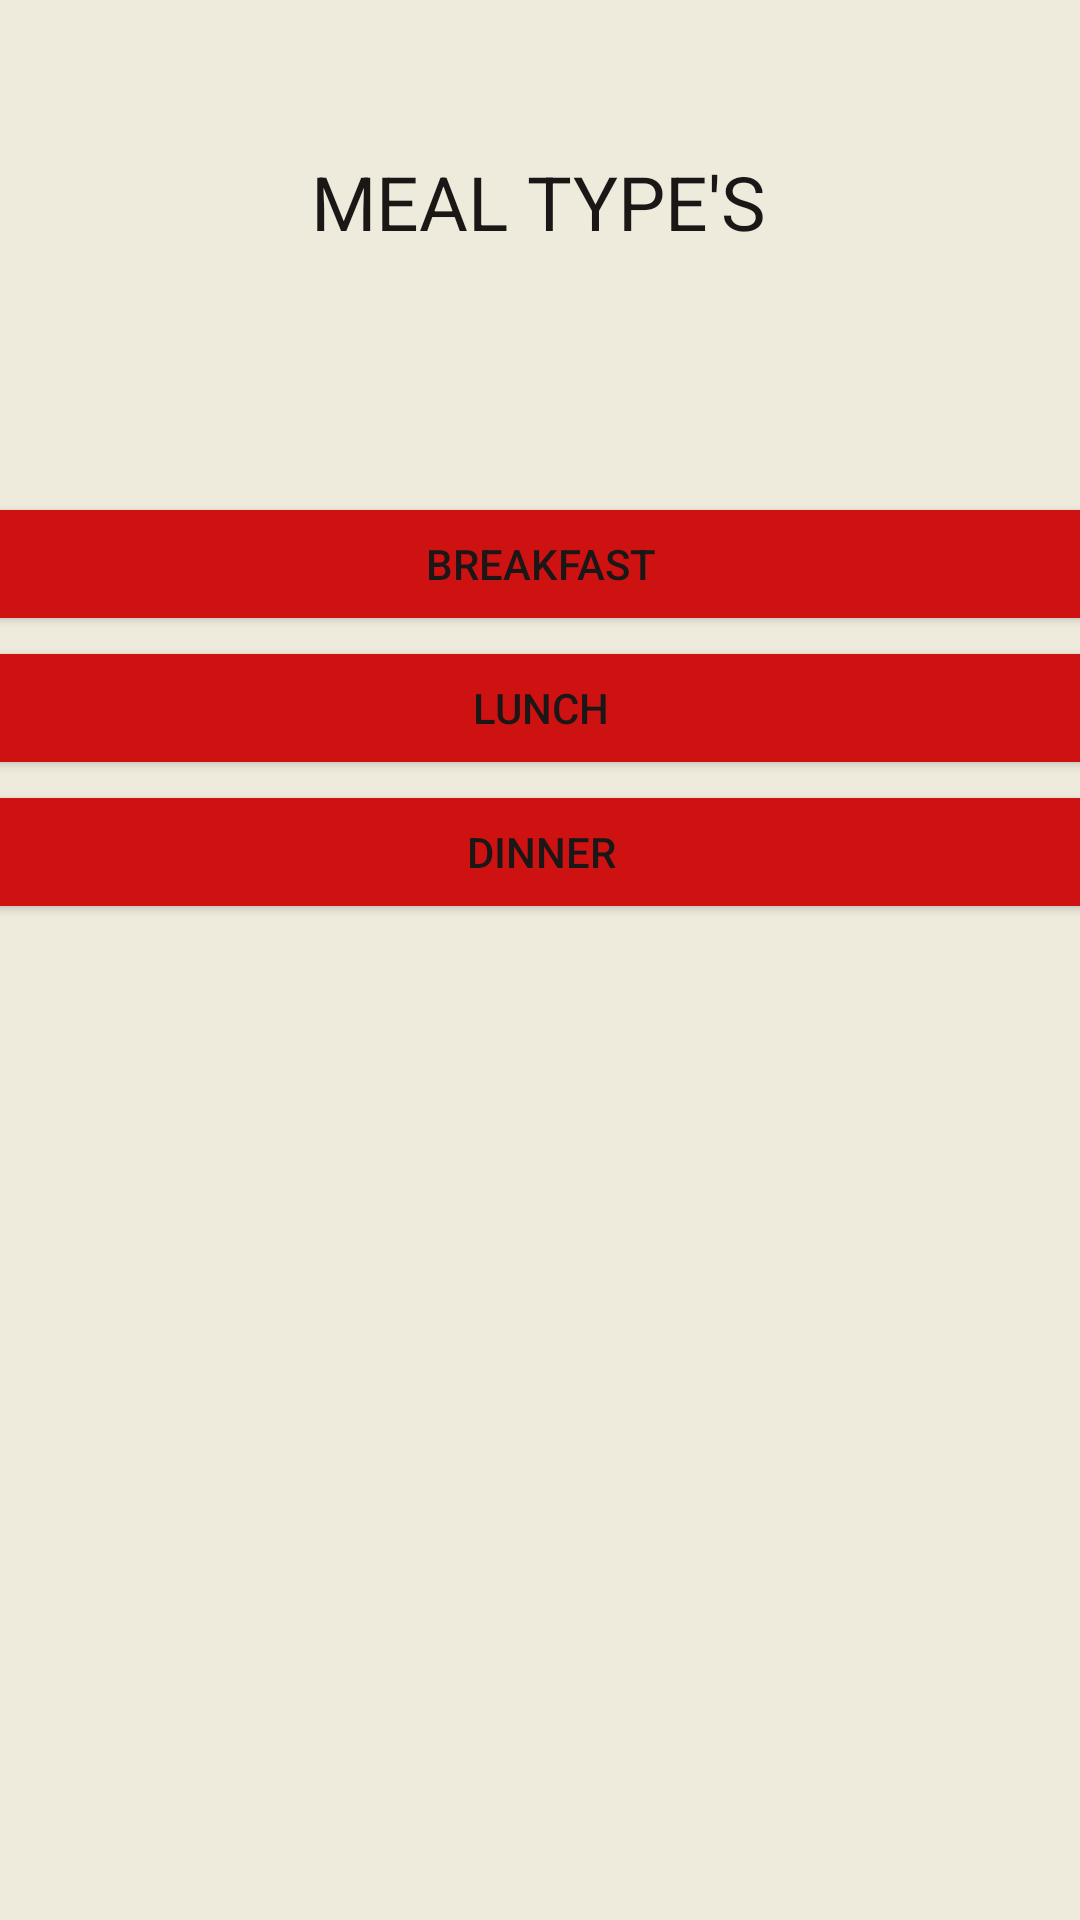

The Android layout XML behind this screen, and the referenced resources:
<!-- AndroidManifest.xml: application theme Theme.SEG2105Project -->
<!-- res/layout/activity_client_meal_type.xml -->
<?xml version="1.0" encoding="utf-8"?>
<androidx.constraintlayout.widget.ConstraintLayout xmlns:android="http://schemas.android.com/apk/res/android"
    xmlns:app="http://schemas.android.com/apk/res-auto"
    xmlns:tools="http://schemas.android.com/tools"
    android:layout_width="match_parent"
    android:layout_height="match_parent"
    android:background="#EEEBDD"
    android:backgroundTint="#EEEBDD"
    tools:context=".client.ClientMealType">

    <TextView
        android:id="@+id/textView2"
        android:layout_width="wrap_content"
        android:layout_height="wrap_content"
        android:text="MEAL TYPE'S"
        android:textColor="#1B1717"
        android:textSize="25sp"
        app:layout_constraintBottom_toBottomOf="parent"
        app:layout_constraintEnd_toEndOf="parent"
        app:layout_constraintHorizontal_bias="0.497"
        app:layout_constraintStart_toStartOf="parent"
        app:layout_constraintTop_toTopOf="parent"
        app:layout_constraintVertical_bias="0.083" />

    <LinearLayout
        android:id="@+id/linearLayout4"
        android:layout_width="413dp"
        android:layout_height="394dp"
        android:orientation="vertical"
        app:layout_constraintBottom_toBottomOf="parent"
        app:layout_constraintEnd_toEndOf="parent"
        app:layout_constraintStart_toStartOf="parent"
        app:layout_constraintTop_toTopOf="parent"
        app:layout_constraintVertical_bias="0.667">

        <Button
            android:id="@+id/client_meal_type_btn_breakfast"
            style="@style/Widget.AppCompat.Button"
            android:layout_width="match_parent"
            android:layout_height="wrap_content"
            android:backgroundTint="#CE1212"
            android:text="Breakfast"
            android:textColor="#1B1717" />

        <Button
            android:id="@+id/client_meal_type_btn_lunch"
            android:layout_width="match_parent"
            android:layout_height="wrap_content"
            android:backgroundTint="#CE1212"
            android:text="Lunch"
            android:textColor="#1B1717" />

        <Button
            android:id="@+id/client_meal_type_btn_dinner"
            android:layout_width="match_parent"
            android:layout_height="wrap_content"
            android:backgroundTint="#CE1212"
            android:text="Dinner"
            android:textColor="#1B1717" />

    </LinearLayout>

</androidx.constraintlayout.widget.ConstraintLayout>
<!-- resources referenced by this layout -->
<resources>
  <style name="Theme.SEG2105Project" parent="Theme.AppCompat.Light.NoActionBar">
          
          <item name="colorPrimary">@color/purple_500</item>
          <item name="colorPrimaryVariant">@color/purple_700</item>
          <item name="colorOnPrimary">@color/white</item>
          
          <item name="colorSecondary">@color/teal_200</item>
          <item name="colorSecondaryVariant">@color/teal_700</item>
          <item name="colorOnSecondary">@color/black</item>
          
          <item name="android:statusBarColor">?attr/colorPrimaryVariant</item>
          
      </style>
  <!-- not gathered from this repository: default colours our renderer supplied (Android Studio template values) -->
  <color name="purple_500">#FF6200EE</color>
  <color name="purple_700">#FF3700B3</color>
  <color name="teal_200">#FF03DAC5</color>
  <color name="teal_700">#FF018786</color>
  <color name="black">#FF000000</color>
  <color name="white">#FFFFFFFF</color>
</resources>
